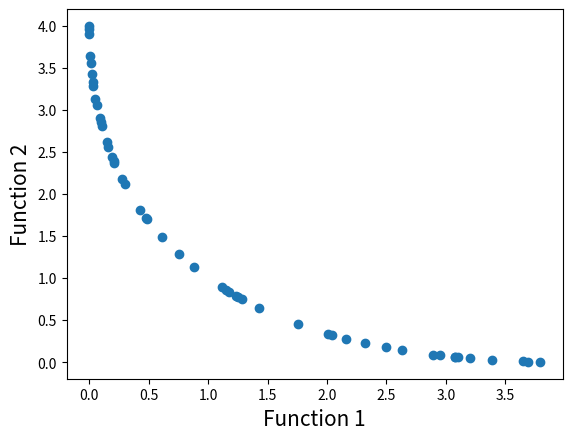

This chart was generated by the following Python code:
# Program Name: NSGA-II.py
# Description: This is a python implementation of Prof. Kalyanmoy Deb's popular NSGA-II algorithm
# Author: Haris Ali Khan 
# [redacted]

#Importing required modules
import math
import random
import matplotlib.pyplot as plt

#First function to optimize
def function1(x):
    value = -x**2
    return value

#Second function to optimize
def function2(x):
    value = -(x-2)**2
    return value

#Function to find index of list
def index_of(a,list):
    for i in range(0,len(list)):
        if list[i] == a:
            return i
    return -1

#Function to sort by values
def sort_by_values(list1, values):
    sorted_list = []
    while(len(sorted_list)!=len(list1)):
        if index_of(min(values),values) in list1:
            sorted_list.append(index_of(min(values),values))
        values[index_of(min(values),values)] = float('inf')
    return sorted_list

#Function to carry out NSGA-II's fast non dominated sort
def fast_non_dominated_sort(values1, values2):
    S=[[] for i in range(0,len(values1))]
    front = [[]]
    n=[0 for i in range(0,len(values1))]
    rank = [0 for i in range(0, len(values1))]

    for p in range(0,len(values1)):
        S[p]=[]
        n[p]=0
        for q in range(0, len(values1)):
            if (values1[p] > values1[q] and values2[p] > values2[q]) or (values1[p] >= values1[q] and values2[p] > values2[q]) or (values1[p] > values1[q] and values2[p] >= values2[q]):
                if q not in S[p]:
                    S[p].append(q)
            elif (values1[q] > values1[p] and values2[q] > values2[p]) or (values1[q] >= values1[p] and values2[q] > values2[p]) or (values1[q] > values1[p] and values2[q] >= values2[p]):
                n[p] = n[p] + 1
        if n[p]==0:
            rank[p] = 0
            if p not in front[0]:
                front[0].append(p)

    i = 0
    while(front[i] != []):
        Q=[]
        for p in front[i]:
            for q in S[p]:
                n[q] =n[q] - 1
                if( n[q]==0):
                    rank[q]=i+1
                    if q not in Q:
                        Q.append(q)
        i = i+1
        front.append(Q)

    del front[len(front)-1]
    return front

#Function to calculate crowding distance
def crowding_distance(values1, values2, front):
    distance = [0 for i in range(0,len(front))]
    sorted1 = sort_by_values(front, values1[:])
    sorted2 = sort_by_values(front, values2[:])
    distance[0] = 4444444444444444
    distance[len(front) - 1] = 4444444444444444
    for k in range(1,len(front)-1):
        distance[k] = distance[k]+ (values1[sorted1[k+1]] - values2[sorted1[k-1]])/(max(values1)-min(values1))
    for k in range(1,len(front)-1):
        distance[k] = distance[k]+ (values1[sorted2[k+1]] - values2[sorted2[k-1]])/(max(values2)-min(values2))
    return distance

#Function to carry out the crossover
def crossover(a,b):
    r=random.random()
    if r>0.5:
        return mutation((a+b)/2)
    else:
        return mutation((a-b)/2)

#Function to carry out the mutation operator
def mutation(solution):
    mutation_prob = random.random()
    if mutation_prob <1:
        solution = min_x+(max_x-min_x)*random.random()
    return solution

#Main program starts here
pop_size = 50
max_gen = 921

#Initialization
min_x=-55
max_x=55
solution=[min_x+(max_x-min_x)*random.random() for i in range(0,pop_size)]
gen_no=0
while(gen_no<max_gen):
    function1_values = [function1(solution[i])for i in range(0,pop_size)]
    function2_values = [function2(solution[i])for i in range(0,pop_size)]
    
    non_dominated_sorted_solution = fast_non_dominated_sort(function1_values[:],function2_values[:])
    print("The best front for Generation number ",gen_no, " is")
    for valuez in non_dominated_sorted_solution[0]:
        print(round(solution[valuez],3)," ")
    print("\n")
    crowding_distance_values=[]
    for i in range(0,len(non_dominated_sorted_solution)):
        crowding_distance_values.append(crowding_distance(function1_values[:],function2_values[:],non_dominated_sorted_solution[i][:]))
    solution2 = solution[:]
    
    #Generating offsprings
    while(len(solution2)!=2*pop_size):
        a1 = random.randint(0,pop_size-1)
        b1 = random.randint(0,pop_size-1)
        solution2.append(crossover(solution[a1],solution[b1]))
    function1_values2 = [function1(solution2[i])for i in range(0,2*pop_size)]
    function2_values2 = [function2(solution2[i])for i in range(0,2*pop_size)]
    
    non_dominated_sorted_solution2 = fast_non_dominated_sort(function1_values2[:],function2_values2[:])
    crowding_distance_values2=[]
    for i in range(0,len(non_dominated_sorted_solution2)):
        crowding_distance_values2.append(crowding_distance(function1_values2[:],function2_values2[:],non_dominated_sorted_solution2[i][:]))
    new_solution= []
    
    for i in range(0,len(non_dominated_sorted_solution2)):
        non_dominated_sorted_solution2_1 = [index_of(non_dominated_sorted_solution2[i][j],non_dominated_sorted_solution2[i] ) for j in range(0,len(non_dominated_sorted_solution2[i]))]
        front22 = sort_by_values(non_dominated_sorted_solution2_1[:], crowding_distance_values2[i][:])
        front = [non_dominated_sorted_solution2[i][front22[j]] for j in range(0,len(non_dominated_sorted_solution2[i]))]
        front.reverse()
        for value in front:
            new_solution.append(value)
            if(len(new_solution)==pop_size):
                break
        if (len(new_solution) == pop_size):
            break
    solution = [solution2[i] for i in new_solution]
    gen_no = gen_no + 1

#Lets plot the final front now
function1 = [i * -1 for i in function1_values]
function2 = [j * -1 for j in function2_values]
plt.xlabel('Function 1', fontsize=15)
plt.ylabel('Function 2', fontsize=15)
plt.scatter(function1, function2)
plt.show()